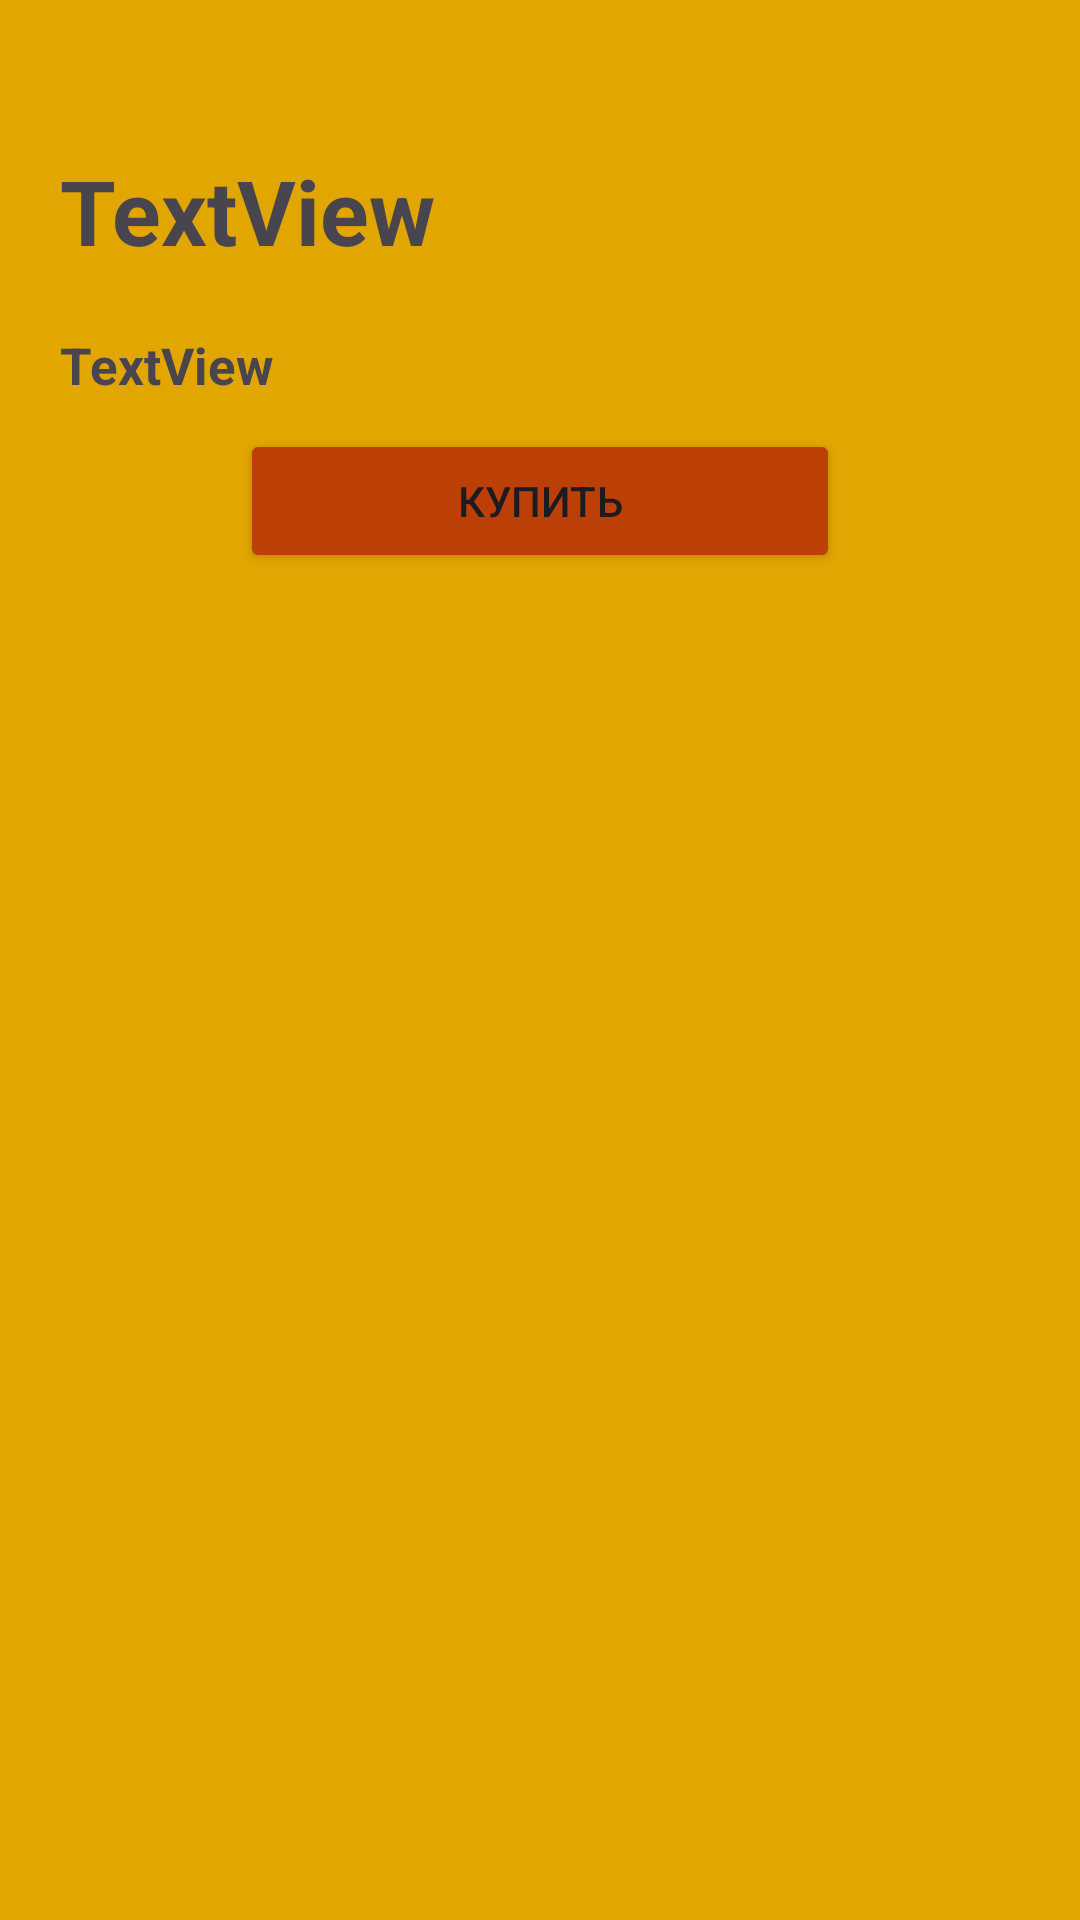

Write the Android layout XML for this screen, with the resource values it uses.
<!-- AndroidManifest.xml: application theme Theme.PageRegistration -->
<!-- res/layout/activity_item.xml -->
<?xml version="1.0" encoding="utf-8"?>
<LinearLayout xmlns:android="http://schemas.android.com/apk/res/android"
    xmlns:app="http://schemas.android.com/apk/res-auto"
    xmlns:tools="http://schemas.android.com/tools"
    android:layout_width="match_parent"
    android:layout_height="match_parent"
    android:orientation="vertical"
    android:background="#E2A600"
    tools:context=".ItemActivity">

    <ImageView
        android:id="@+id/item_list_image_close"
        android:layout_width="50dp"
        android:layout_height="30dp"
        android:layout_gravity="start"
        android:layout_marginStart="10dp"
        android:layout_marginTop="10dp"
        android:adjustViewBounds="true"
        tools:srcCompat="@drawable/back2" />

    <TextView
        android:id="@+id/item_list_title_one"
        android:layout_width="match_parent"
        android:layout_height="wrap_content"
        android:paddingHorizontal="20dp"
        android:paddingVertical="10dp"
        android:textStyle="bold"
        android:textSize="30sp"
        android:text="TextView" />

    <TextView
        android:id="@+id/item_list_text"
        android:layout_width="match_parent"
        android:layout_height="wrap_content"
        android:paddingHorizontal="20dp"
        android:paddingVertical="10dp"
        android:textStyle="bold"
        android:textSize="17sp"
        android:text="TextView" />

    <Button
        android:id="@+id/button_buy"
        android:layout_width="200dp"
        android:layout_height="wrap_content"
        android:layout_gravity="center"
        android:backgroundTint="#BC4006"
        android:text="Купить" />


</LinearLayout>
<!-- resources referenced by this layout -->
<resources>
  <style name="Theme.PageRegistration" parent="Base.Theme.PageRegistration" />
  <style name="Base.Theme.PageRegistration" parent="Theme.Material3.DayNight.NoActionBar">
          
          
      </style>
</resources>
